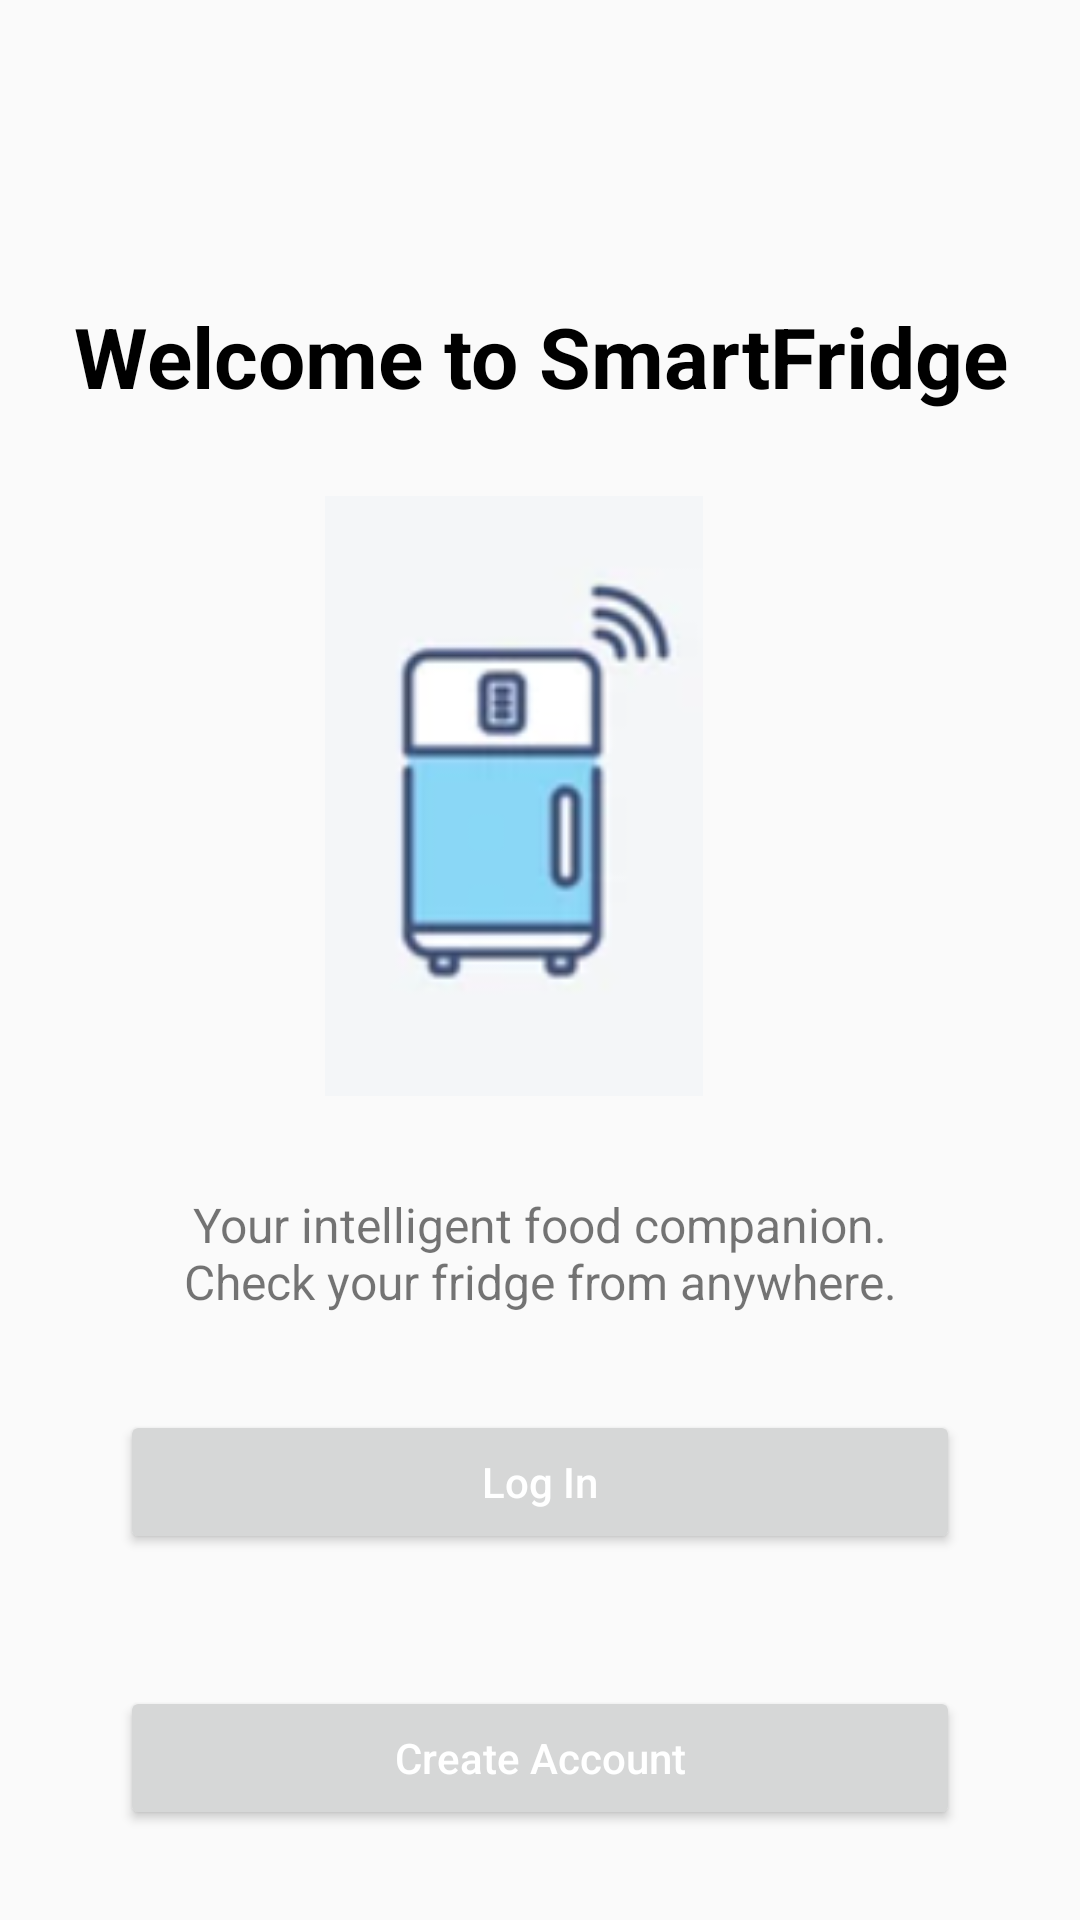

This screen was rendered from an Android layout file. Write that file and the resources it references.
<!-- AndroidManifest.xml: application theme Theme.AppCompat.DayNight.DarkActionBar -->
<!-- res/layout/activity_main.xml -->
<?xml version="1.0" encoding="utf-8"?>
<androidx.constraintlayout.widget.ConstraintLayout xmlns:android="http://schemas.android.com/apk/res/android"
    xmlns:app="http://schemas.android.com/apk/res-auto"
    xmlns:tools="http://schemas.android.com/tools"
    android:id="@+id/main"
    android:layout_width="match_parent"
    android:layout_height="match_parent"
    tools:context=".MainActivity">

    <TextView
        android:id="@+id/titleText"
        android:layout_width="wrap_content"
        android:layout_height="wrap_content"
        android:layout_marginTop="100dp"
        android:text="@string/welcome_to_smartfridge"
        android:textAlignment="center"
        android:textColor="@color/black"
        android:textSize="28sp"
        android:textStyle="bold"
        app:layout_constraintEnd_toEndOf="parent"
        app:layout_constraintStart_toStartOf="parent"
        app:layout_constraintTop_toTopOf="parent" />

    <ImageView
        android:id="@+id/fridgeImage"
        android:layout_width="200dp"
        android:layout_height="200dp"
        android:layout_marginTop="28dp"
        android:contentDescription="@string/fridge_illustration"
        android:src="@drawable/img"
        app:layout_constraintEnd_toEndOf="parent"
        app:layout_constraintHorizontal_bias="0.445"
        app:layout_constraintStart_toStartOf="parent"
        app:layout_constraintTop_toBottomOf="@id/titleText" />

    <TextView
        android:id="@+id/subtitleText"
        android:layout_width="0dp"
        android:layout_height="wrap_content"
        android:layout_marginStart="32dp"
        android:layout_marginTop="260dp"
        android:layout_marginEnd="32dp"
        android:text="@string/your_intelligent_food_companion_ncheck_your_fridge_from_anywhere"
        android:textAlignment="center"
        android:textSize="16sp"
        app:layout_constraintEnd_toEndOf="parent"
        app:layout_constraintHorizontal_bias="0.0"
        app:layout_constraintStart_toStartOf="parent"
        app:layout_constraintTop_toBottomOf="@id/titleText" />

    <Button
        android:id="@+id/loginButton"
        android:layout_width="0dp"
        android:layout_height="wrap_content"
        android:layout_marginStart="40dp"
        android:layout_marginTop="32dp"
        android:layout_marginEnd="40dp"
        android:text="@string/log_in"
        android:textAllCaps="false"
        android:textColor="@color/white"
        app:layout_constraintEnd_toEndOf="parent"
        app:layout_constraintHorizontal_bias="0.0"
        app:layout_constraintStart_toStartOf="parent"
        app:layout_constraintTop_toBottomOf="@id/subtitleText" />

    <Button
        android:id="@+id/signUpButton"
        android:layout_width="0dp"
        android:layout_height="wrap_content"
        android:layout_marginStart="40dp"
        android:layout_marginTop="44dp"
        android:layout_marginEnd="40dp"
        android:text="@string/create_an_account"
        android:textAllCaps="false"
        android:textColor="@color/white"
        app:layout_constraintEnd_toEndOf="parent"
        app:layout_constraintHorizontal_bias="0.0"
        app:layout_constraintStart_toStartOf="parent"
        app:layout_constraintTop_toBottomOf="@id/loginButton" />

</androidx.constraintlayout.widget.ConstraintLayout>
<!-- resources referenced by this layout -->
<resources>
  <!-- drawable img: png bitmap (drawable, 15610 bytes) -->
  <string name="create_an_account">Create Account</string>
  <string name="fridge_illustration">Fridge illustration</string>
  <string name="log_in">Log In</string>
  <string name="welcome_to_smartfridge">Welcome to SmartFridge</string>
  <string name="your_intelligent_food_companion_ncheck_your_fridge_from_anywhere">Your intelligent food companion.\nCheck your fridge from anywhere.</string>
  <!-- not gathered from this repository: default colours our renderer supplied (Android Studio template values) -->
  <color name="black">#FF000000</color>
  <color name="white">#FFFFFFFF</color>
</resources>
